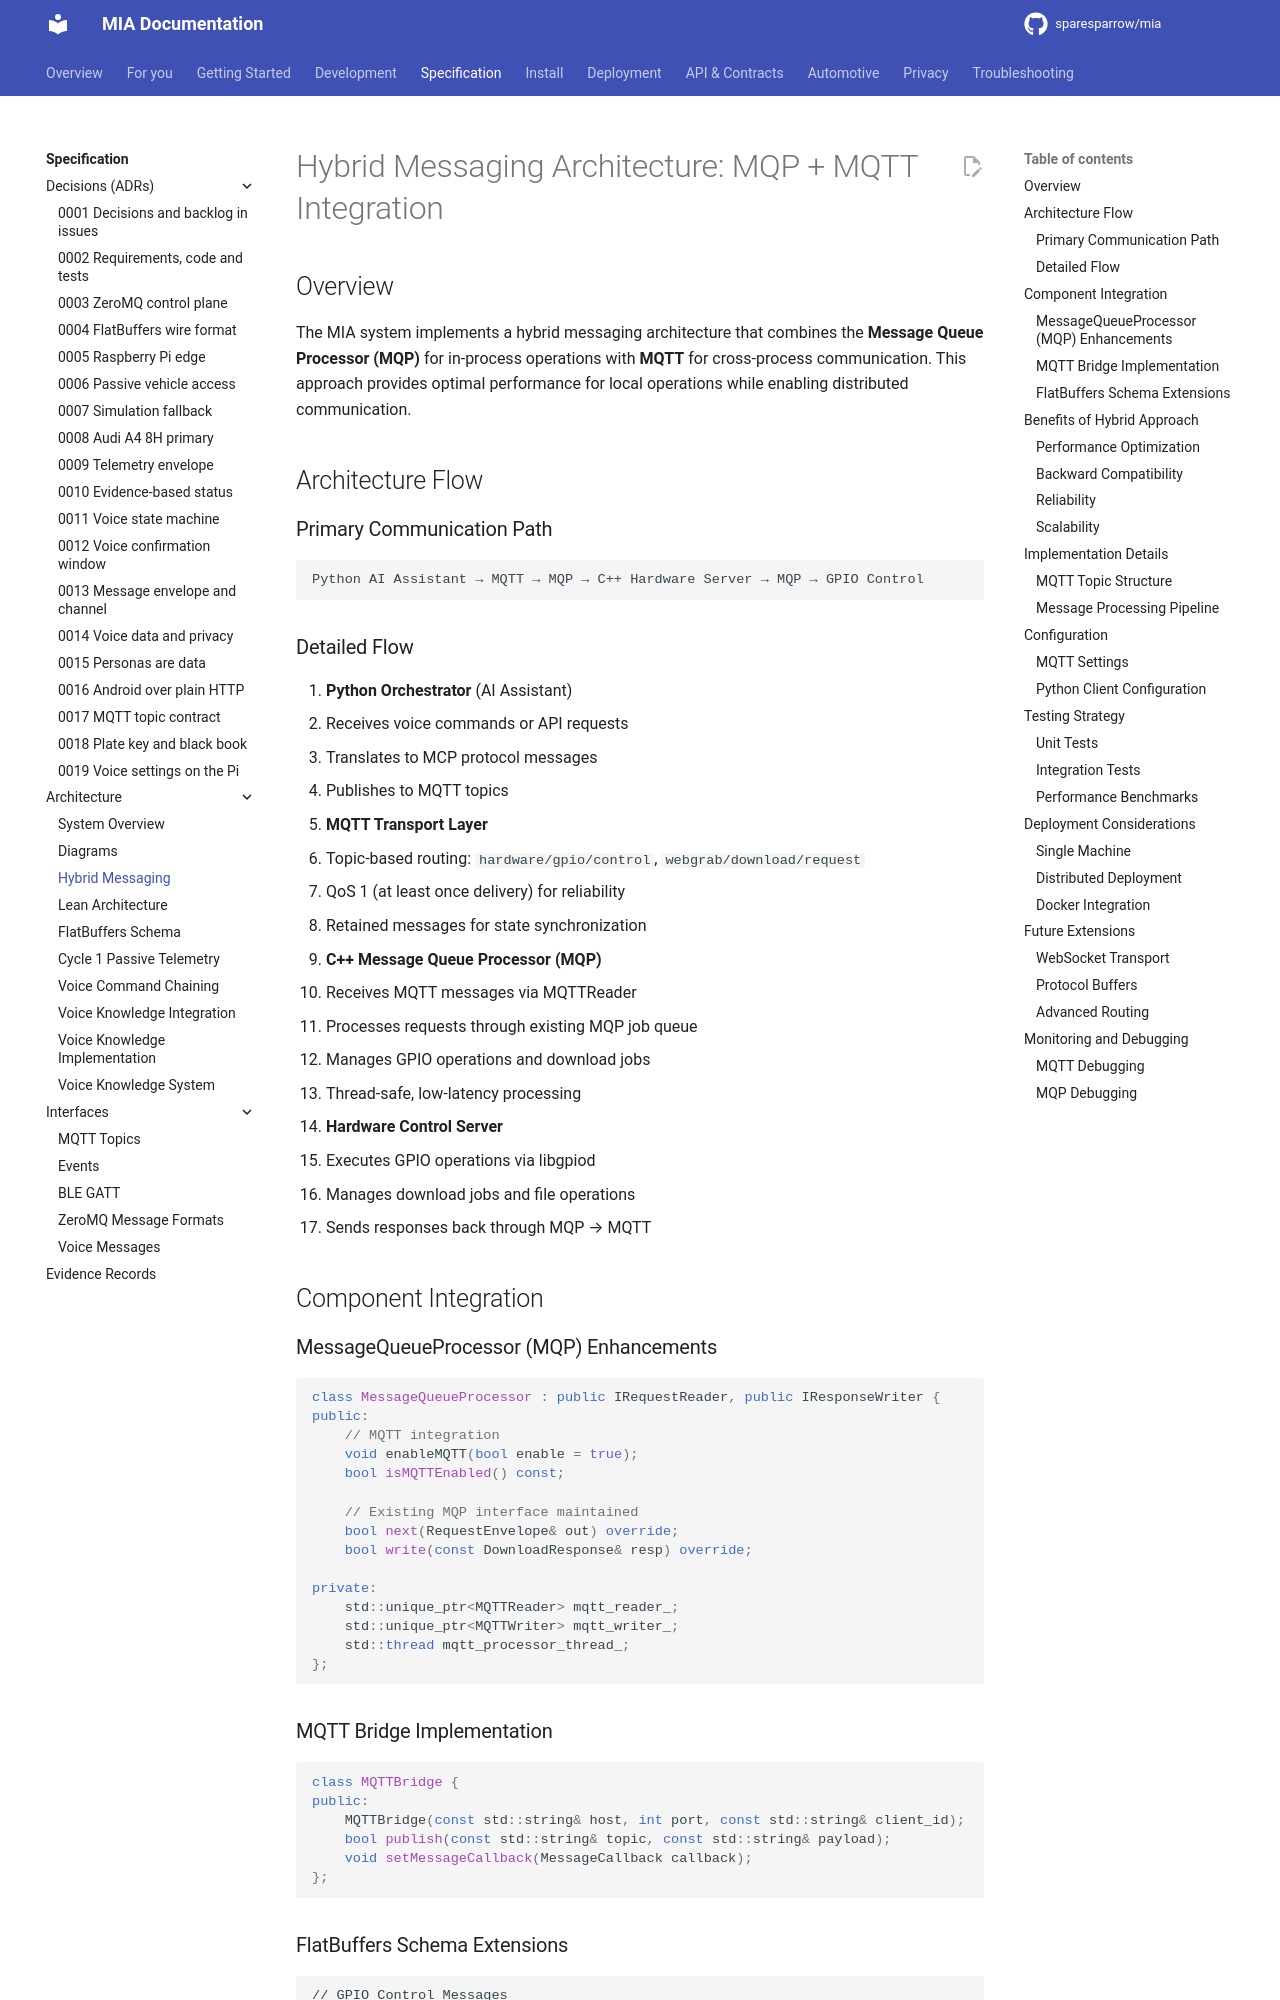

repository: sparesparrow/mia · page: docs/spec/architecture/hybrid-messaging/index.html · generator: mkdocs

# Hybrid Messaging Architecture: MQP + MQTT Integration

## Overview

The MIA system implements a hybrid messaging architecture that combines the **Message Queue Processor (MQP)** for in-process operations with **MQTT** for cross-process communication. This approach provides optimal performance for local operations while enabling distributed communication.

## Architecture Flow

### Primary Communication Path
```
Python AI Assistant → MQTT → MQP → C++ Hardware Server → MQP → GPIO Control
```

### Detailed Flow

1. **Python Orchestrator** (AI Assistant)
   - Receives voice commands or API requests
   - Translates to MCP protocol messages
   - Publishes to MQTT topics

2. **MQTT Transport Layer**
   - Topic-based routing: `hardware/gpio/control`, `webgrab/download/request`
   - QoS 1 (at least once delivery) for reliability
   - Retained messages for state synchronization

3. **C++ Message Queue Processor (MQP)**
   - Receives MQTT messages via MQTTReader
   - Processes requests through existing MQP job queue
   - Manages GPIO operations and download jobs
   - Thread-safe, low-latency processing

4. **Hardware Control Server**
   - Executes GPIO operations via libgpiod
   - Manages download jobs and file operations
   - Sends responses back through MQP → MQTT

## Component Integration

### MessageQueueProcessor (MQP) Enhancements

```cpp
class MessageQueueProcessor : public IRequestReader, public IResponseWriter {
public:
    // MQTT integration
    void enableMQTT(bool enable = true);
    bool isMQTTEnabled() const;

    // Existing MQP interface maintained
    bool next(RequestEnvelope& out) override;
    bool write(const DownloadResponse& resp) override;

private:
    std::unique_ptr<MQTTReader> mqtt_reader_;
    std::unique_ptr<MQTTWriter> mqtt_writer_;
    std::thread mqtt_processor_thread_;
};
```
